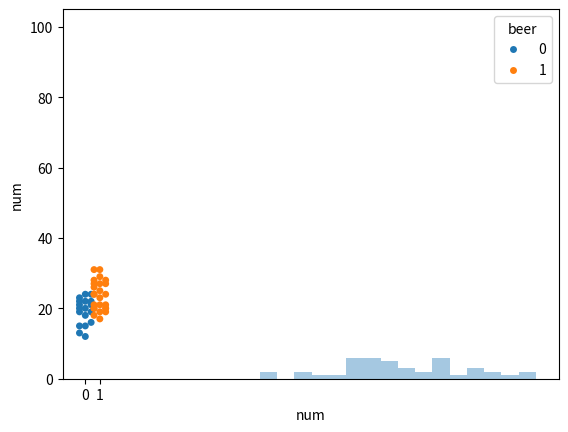

Source code (Python):
import pandas as pd

df = pd.DataFrame({'beer':  [1, 1, 1, 1, 1, 1, 1, 1, 1, 1, 1, 1, 1, 1, 1, 1, 1, 1, 1, 1, 1, 1, 1, 1, 1]+ 
                            [0, 0, 0, 0, 0, 0, 0, 0, 0, 0, 0, 0, 0, 0, 0, 0, 0, 0],
                   'num':   [27, 19, 20, 20, 23, 17, 21, 24, 31, 26, 28, 20, 27, 19, 25, 31, 24, 28, 24, 29, 21, 21,18,27,20]+
                            [21, 19, 13, 22, 15, 22, 15, 22, 20, 12, 24, 24, 21, 19, 18, 16, 23, 20]
                  })

df.head()


beer_mean = df[df.beer == 1].num.mean()
water_mean = df[df.beer == 0].num.mean()

print("Mean number of Mosquitoes (Beer): %2.1f" % beer_mean)
print("Mean number of Mosquitoes (Water): %2.1f" % water_mean)
print("Difference: %2.1f" % (beer_mean - water_mean))

import seaborn as sns
%matplotlib inline
sns.swarmplot(x='beer',y='num',hue='beer',data=df)

import seaborn as sns

sns.distplot(df.num,bins=16,kde=False)

import numpy as np

df['label'] = df['beer']

num_simulations = 100

differences = []
for i in range(num_simulations):
    np.random.shuffle(df['label'])
    beer_mean = df[df.label == 1].num.mean()
    water_mean = df[df.label == 0].num.mean()
    differences.append(beer_mean - water_mean)
    #print(differences)

import seaborn as sns

sns.distplot(differences,bins=50,kde=False)


from scipy import stats
beer = df[df.beer == 1]['num']
water= df[df.beer == 0]['num']
stats.ttest_ind(beer,water)

